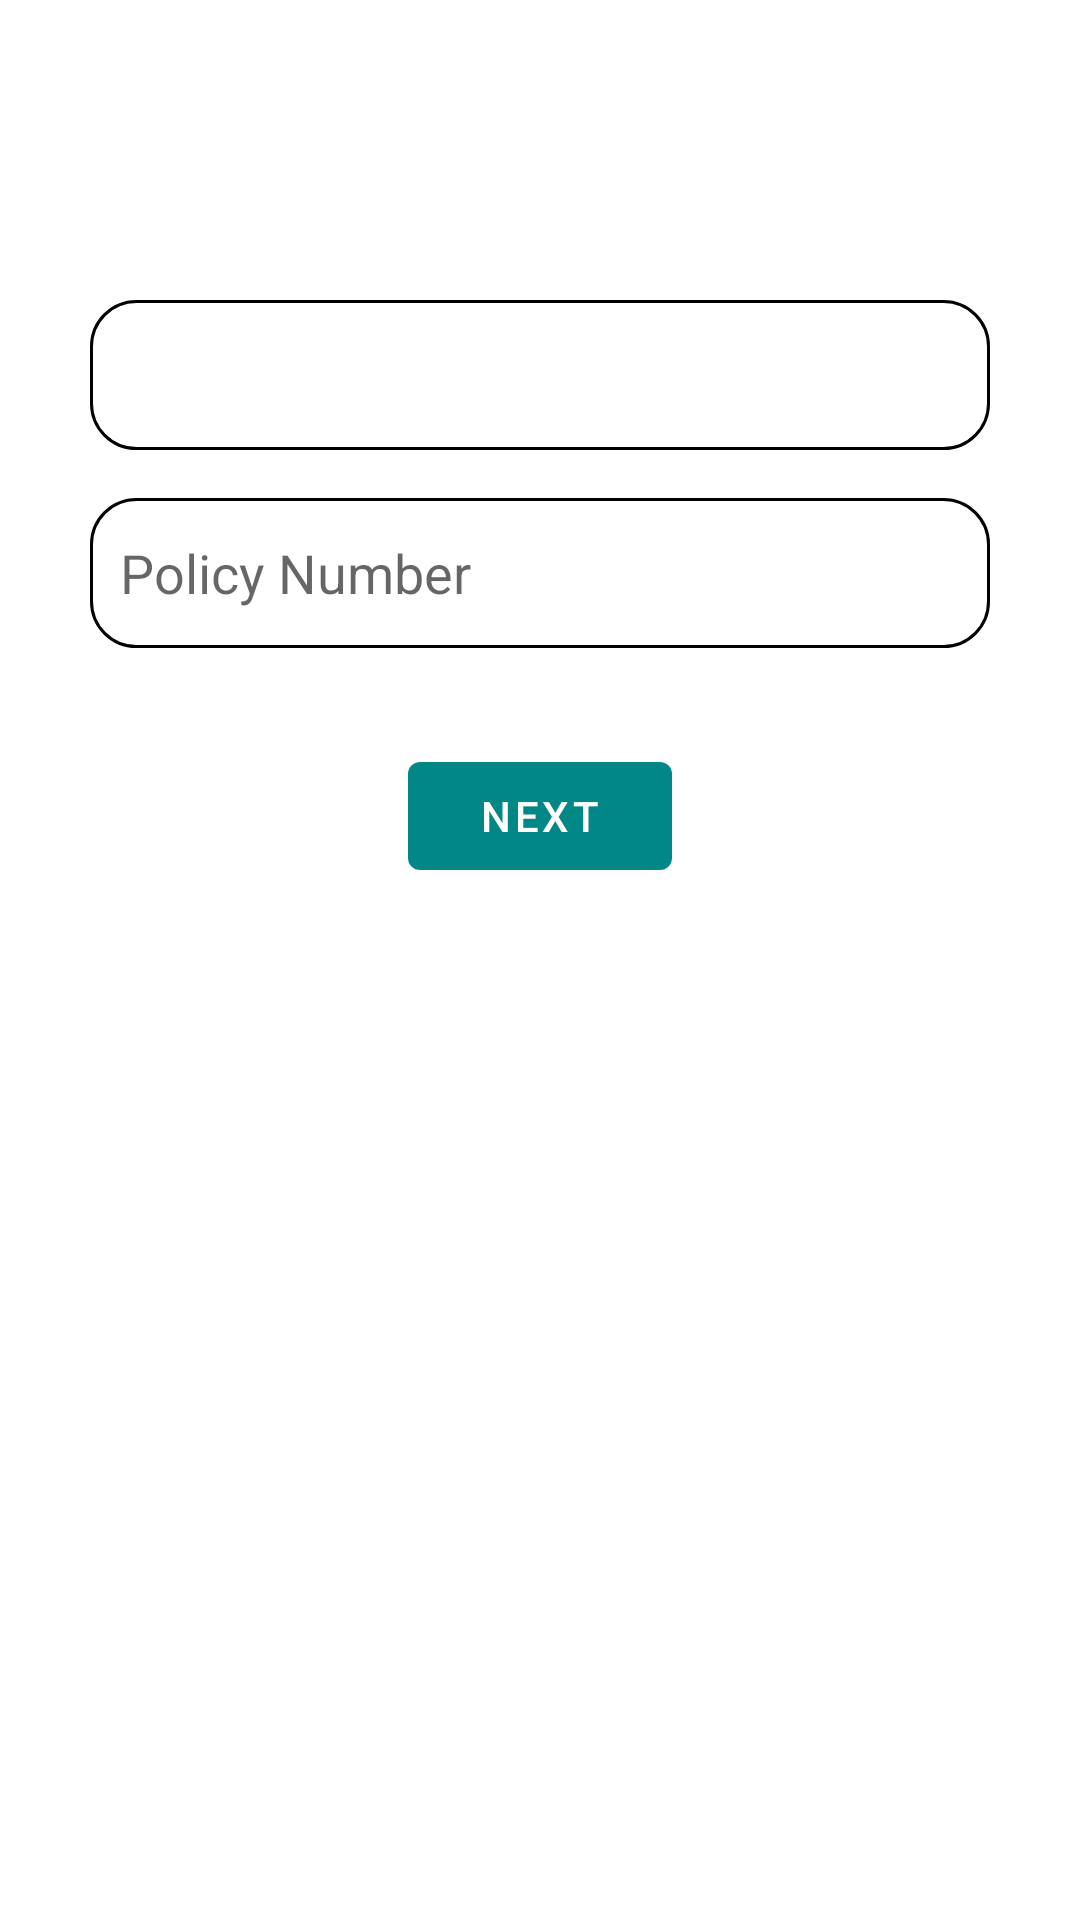

Produce the Android XML layout that renders to this screen, including the resource entries it uses.
<!-- AndroidManifest.xml: application theme Theme.Juhosi -->
<!-- res/layout/fragment_add_assets.xml -->
<?xml version="1.0" encoding="utf-8"?>
<androidx.constraintlayout.widget.ConstraintLayout xmlns:android="http://schemas.android.com/apk/res/android"
    xmlns:app="http://schemas.android.com/apk/res-auto"
    xmlns:tools="http://schemas.android.com/tools"
    android:layout_width="match_parent"
    android:layout_height="match_parent"
    tools:context=".AddAssetsFragment">


    <Spinner
        android:id="@+id/spinnerAssets"
        android:layout_width="300dp"
        android:layout_height="50dp"
        android:layout_marginTop="100dp"
        android:padding="10dp"
        android:background="@drawable/edittext_background"
        app:layout_constraintEnd_toEndOf="parent"
        app:layout_constraintStart_toStartOf="parent"
        app:layout_constraintTop_toTopOf="parent" />

    <EditText
        android:id="@+id/editTextPolicyNumber"
        android:layout_width="300dp"
        android:layout_height="50dp"
        android:layout_marginTop="16dp"
        android:ems="10"
        android:background="@drawable/edittext_background"
        android:hint="Policy Number"
        android:inputType="textPersonName"
        android:padding="10dp"
        app:layout_constraintEnd_toEndOf="parent"
        app:layout_constraintStart_toStartOf="parent"
        app:layout_constraintTop_toBottomOf="@+id/spinnerAssets" />

    <Button
        android:id="@+id/buttonNextAddAssets"
        android:layout_width="wrap_content"
        android:layout_height="wrap_content"
        android:layout_marginTop="32dp"
        android:text="Next"
        app:layout_constraintEnd_toEndOf="parent"
        app:layout_constraintStart_toStartOf="parent"
        app:layout_constraintTop_toBottomOf="@+id/editTextPolicyNumber" />
</androidx.constraintlayout.widget.ConstraintLayout>
<!-- resources referenced by this layout -->
<resources>
  <!-- drawable edittext_background (drawable) -->
  <?xml version="1.0" encoding="utf-8"?>
  <shape xmlns:android="http://schemas.android.com/apk/res/android">
      <stroke android:width="1dp" android:color="@color/black"/>
  
      <corners android:radius="15dp"/>
  
  </shape>
  <style name="Theme.Juhosi" parent="Theme.MaterialComponents.DayNight.NoActionBar">
          
          <item name="colorPrimary">@color/teal_700</item>
          <item name="colorPrimaryVariant">#019291</item>
          <item name="colorOnPrimary">@color/white</item>
          
          <item name="colorSecondary">@color/teal_200</item>
          <item name="colorSecondaryVariant">@color/teal_700</item>
          <item name="colorOnSecondary">@color/black</item>
          <item name="colorControlNormal">@color/teal_200</item>
          
          <item name="android:statusBarColor" tools:targetApi="l">?attr/colorPrimaryVariant</item>
          
      </style>
  <!-- not gathered from this repository: default colours our renderer supplied (Android Studio template values) -->
  <color name="teal_200">#FF03DAC5</color>
  <color name="teal_700">#FF018786</color>
  <color name="black">#FF000000</color>
  <color name="white">#FFFFFFFF</color>
</resources>
